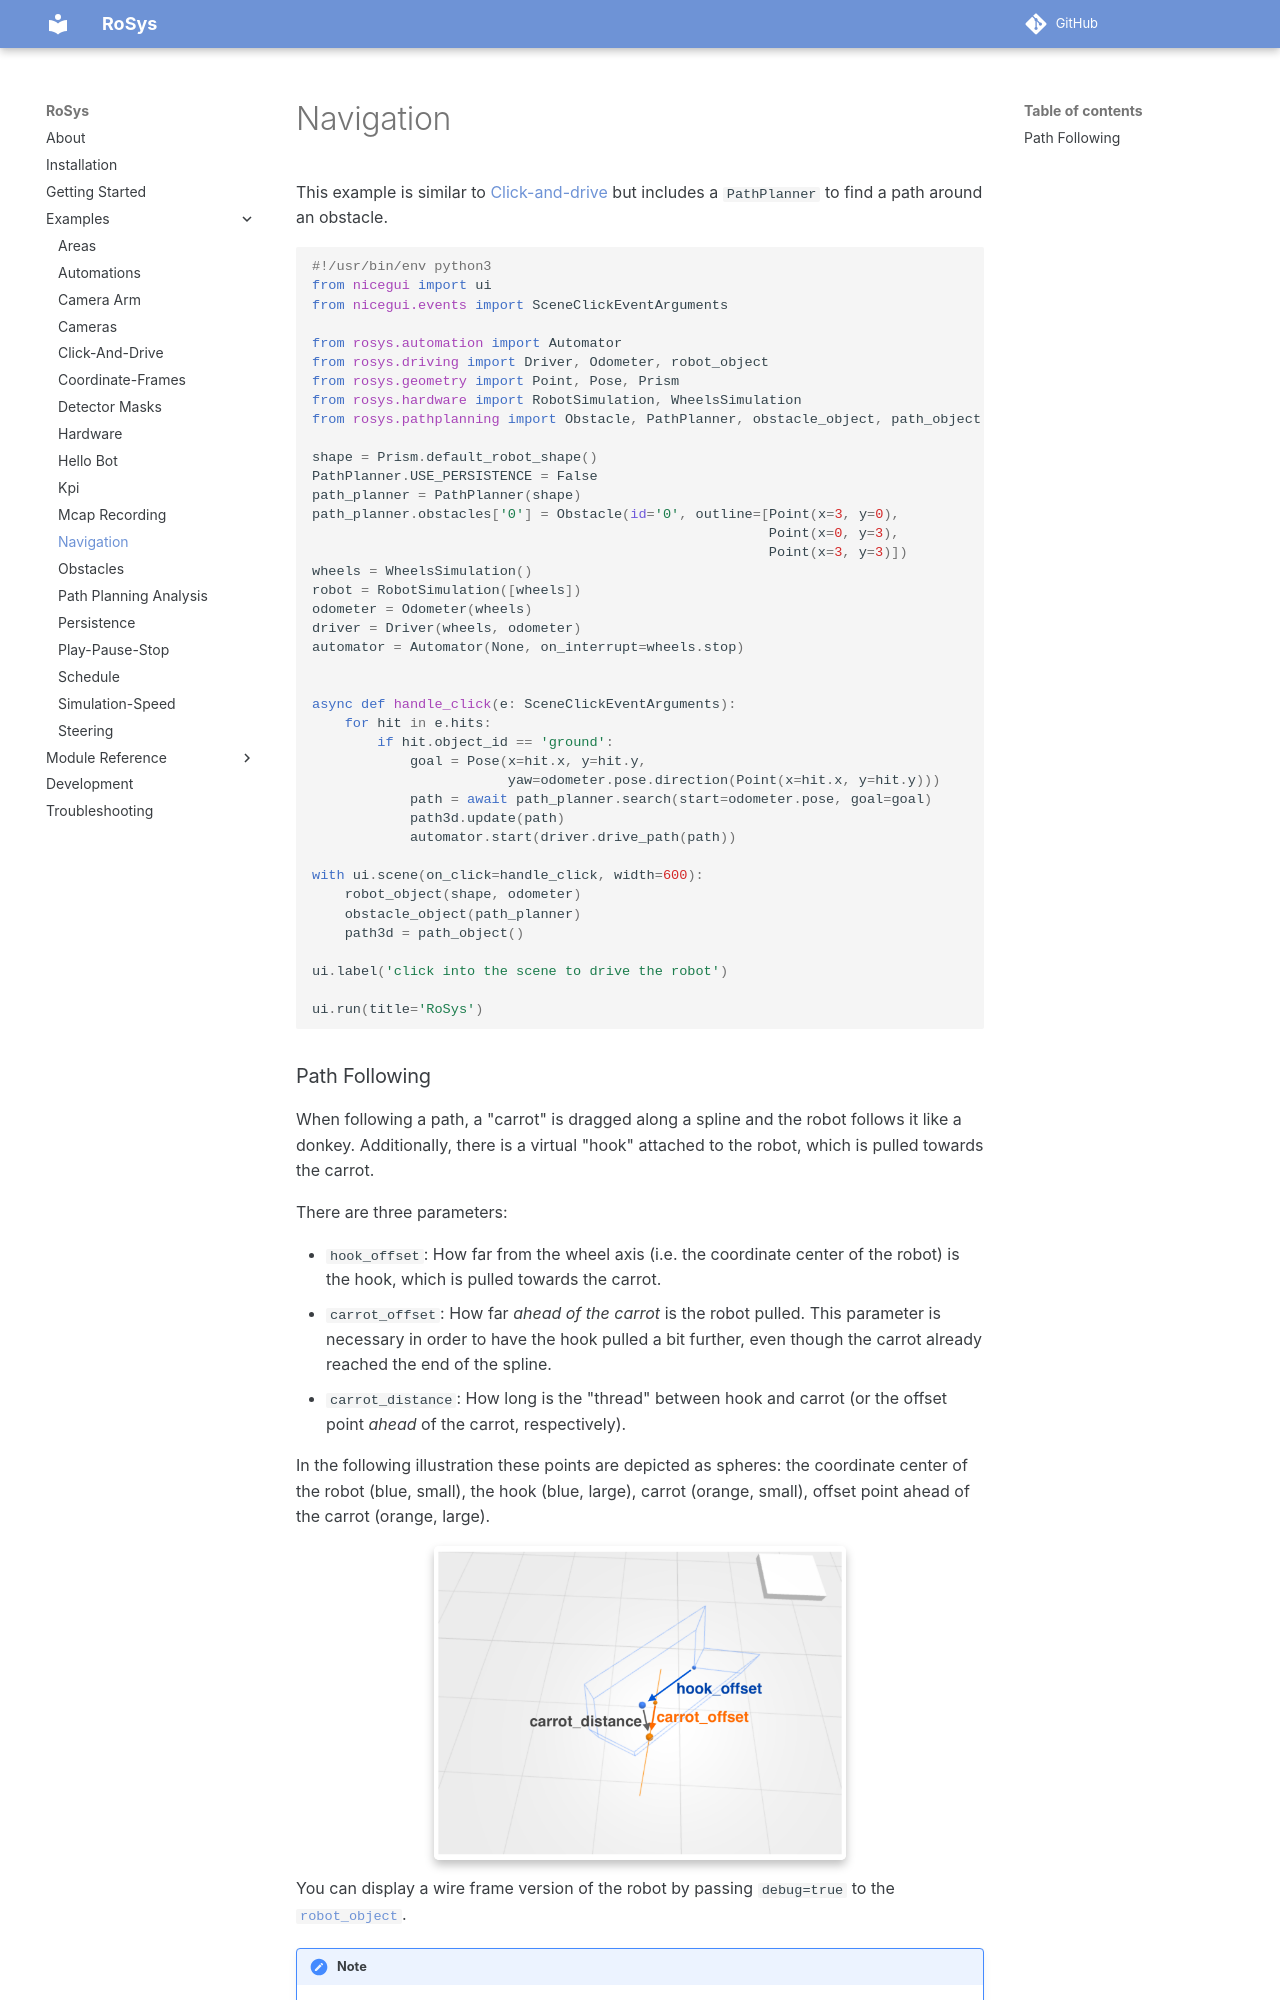

repository: zauberzeug/rosys · page: examples/navigation/index.html · generator: mkdocs

# Navigation

This example is similar to [Click-and-drive](../click-and-drive/README.md) but includes a `PathPlanner` to find a path around an obstacle.

```python
{! examples/navigation/main.py !}
```
